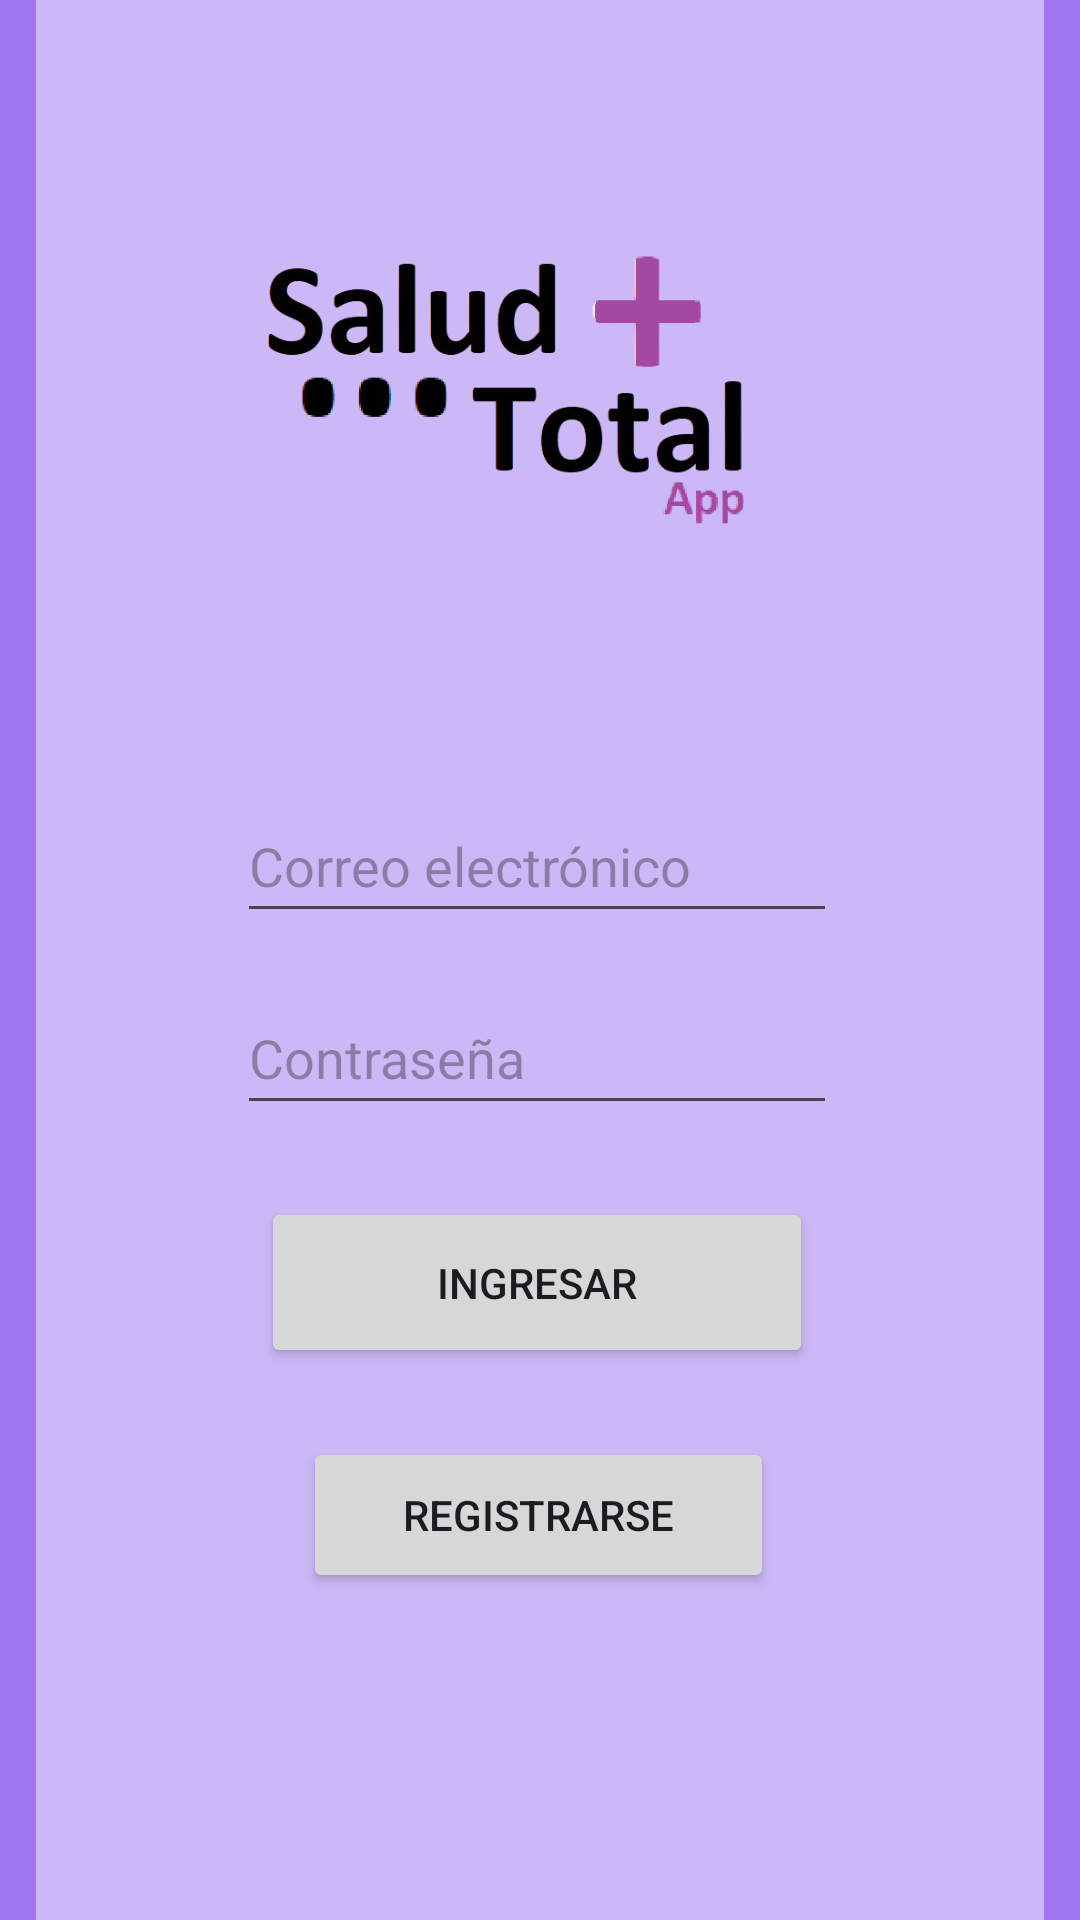

The Android layout XML behind this screen, and the referenced resources:
<!-- AndroidManifest.xml: application theme Theme.SaludTotalApp -->
<!-- res/layout/activity_main.xml -->
<?xml version="1.0" encoding="utf-8"?>
<androidx.constraintlayout.widget.ConstraintLayout xmlns:android="http://schemas.android.com/apk/res/android"
    xmlns:app="http://schemas.android.com/apk/res-auto"
    xmlns:tools="http://schemas.android.com/tools"
    android:id="@+id/main"
    android:layout_width="match_parent"
    android:layout_height="match_parent"
    android:background="#A0672AE6"
    tools:context=".ViewModel.MainActivity">

    <androidx.appcompat.widget.Toolbar
        android:id="@+id/toolbar2"
        android:layout_width="336dp"
        android:layout_height="642dp"
        android:background="#7BFFFFFF"
        android:minHeight="?attr/actionBarSize"
        android:theme="?attr/actionBarTheme"
        app:layout_constraintBottom_toBottomOf="parent"
        app:layout_constraintEnd_toEndOf="parent"
        app:layout_constraintStart_toStartOf="parent"
        app:layout_constraintTop_toTopOf="parent" />

    <Button
        android:id="@+id/btnLogin"
        android:layout_width="184dp"
        android:layout_height="57dp"
        android:layout_marginTop="400dp"
        android:contentDescription="@string/btn_ingresar"
        android:minWidth="48dp"
        android:minHeight="48dp"
        android:text="@string/btn_ingresar"
        app:layout_constraintEnd_toEndOf="@+id/toolbar2"
        app:layout_constraintHorizontal_bias="0.493"
        app:layout_constraintStart_toStartOf="@+id/toolbar2"
        app:layout_constraintTop_toTopOf="@+id/toolbar2" />

    <Button
        android:id="@+id/Registro"
        android:layout_width="157dp"
        android:layout_height="52dp"
        android:layout_marginTop="480dp"
        android:contentDescription="@string/registrarse"
        android:minWidth="48dp"
        android:minHeight="48dp"
        android:text="@string/registrarse"
        app:layout_constraintEnd_toEndOf="@+id/toolbar2"
        app:layout_constraintHorizontal_bias="0.497"
        app:layout_constraintStart_toStartOf="@+id/toolbar2"
        app:layout_constraintTop_toTopOf="@+id/toolbar2" />

    <EditText
        android:id="@+id/etCorreo"
        android:layout_width="200dp"
        android:layout_height="48dp"
        android:textColor="@android:color/black"
        android:layout_marginTop="264dp"
        android:autofillHints="emailAddress"
        android:ems="10"
        android:hint="@string/correo_hint"
        android:inputType="textEmailAddress"
        app:layout_constraintEnd_toEndOf="@+id/toolbar2"
        app:layout_constraintHorizontal_bias="0.492"
        app:layout_constraintStart_toStartOf="@+id/toolbar2"
        tools:ignore="ContentDescription"
        app:layout_constraintTop_toTopOf="@+id/toolbar2" />

    <EditText
        android:id="@+id/etContrasenia"
        android:layout_width="200dp"
        android:layout_height="48dp"
        android:textColor="@android:color/black"
        android:layout_marginTop="328dp"
        android:autofillHints="password"
        android:ems="10"
        android:hint="@string/contrasenia_hint"
        android:inputType="textPassword"
        app:layout_constraintEnd_toEndOf="@+id/toolbar2"
        app:layout_constraintHorizontal_bias="0.492"
        app:layout_constraintStart_toStartOf="@+id/toolbar2"
        tools:ignore="ContentDescription"
        app:layout_constraintTop_toTopOf="@+id/toolbar2" />

    <ImageView
        android:id="@+id/imageView"
        android:layout_width="187dp"
        android:layout_height="175dp"
        android:layout_marginStart="74dp"
        android:layout_marginEnd="75dp"
        app:layout_constraintBottom_toTopOf="@+id/etCorreo"
        app:layout_constraintEnd_toEndOf="@+id/toolbar2"
        app:layout_constraintStart_toStartOf="@+id/toolbar2"
        app:layout_constraintTop_toTopOf="@+id/toolbar2"
        app:layout_constraintVertical_bias="0.505"
        app:srcCompat="@drawable/saludtotallogoapp_removebg_preview" />

</androidx.constraintlayout.widget.ConstraintLayout>
<!-- resources referenced by this layout -->
<resources>
  <!-- drawable saludtotallogoapp_removebg_preview: png bitmap (drawable, 85830 bytes) -->
  <string name="btn_ingresar">Ingresar</string>
  <string name="contrasenia_hint">Contraseña</string>
  <string name="correo_hint">Correo electrónico</string>
  <string name="registrarse">Registrarse</string>
  <style name="Theme.SaludTotalApp" parent="Base.Theme.SaludTotalApp" />
  <style name="Base.Theme.SaludTotalApp" parent="Theme.Material3.DayNight.NoActionBar">
          
          
      </style>
</resources>
